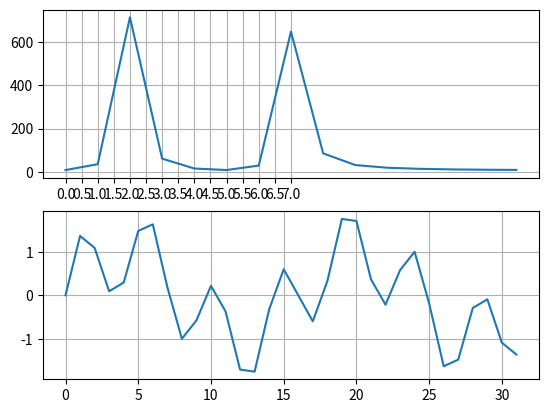

Here is the Python script that generated this plot:
import numpy as np
import matplotlib.pyplot as plt
from scipy.fft import fft, fftfreq, ifft


# -*- coding: utf-8 -*-
"""
Spyder Editor

This is a temporary script file.
"""

# Number of sample points for x[n] signal
N = 32
Fs = 16 # sampling frequency
Ts = 1.0 / Fs # time step, is sampling period
# discrete time axis
n = np.arange(0.0, N*Ts, Ts)

# discrete time signal
f1 = 2.0
f2 = 7.0
x_n = np.sin(1.0 * np.pi * f1 * n) + np.sin(1.0 * np.pi * f2 * n)

auto_corr = np.correlate(x_n, x_n, mode="full")[N-1:]

# fft of auto correlation
X_k = fft(auto_corr)

# create frequency axis
k = fftfreq(auto_corr.size, Ts)
idx = np.argsort(k)

# Power spectral density
ps_k = X_k * np.conj(X_k) / N

p_n = x_n**2

fig = plt.figure()
ax1 = fig.add_subplot(211)
ax1.plot(ps_k[:15])
ax1.set_xticks(k[:15]) # setting the ticks
#ax1.set_xlabel('x')
#ax1.set_ylabel('y')
ax1.grid()
ax2 = fig.add_subplot(212)
ax2.plot(x_n)
#ax2.set_xticks(n) # setting the ticks
#ax2.set_xlabel('x')
#ax2.set_ylabel('y')
ax2.grid()

